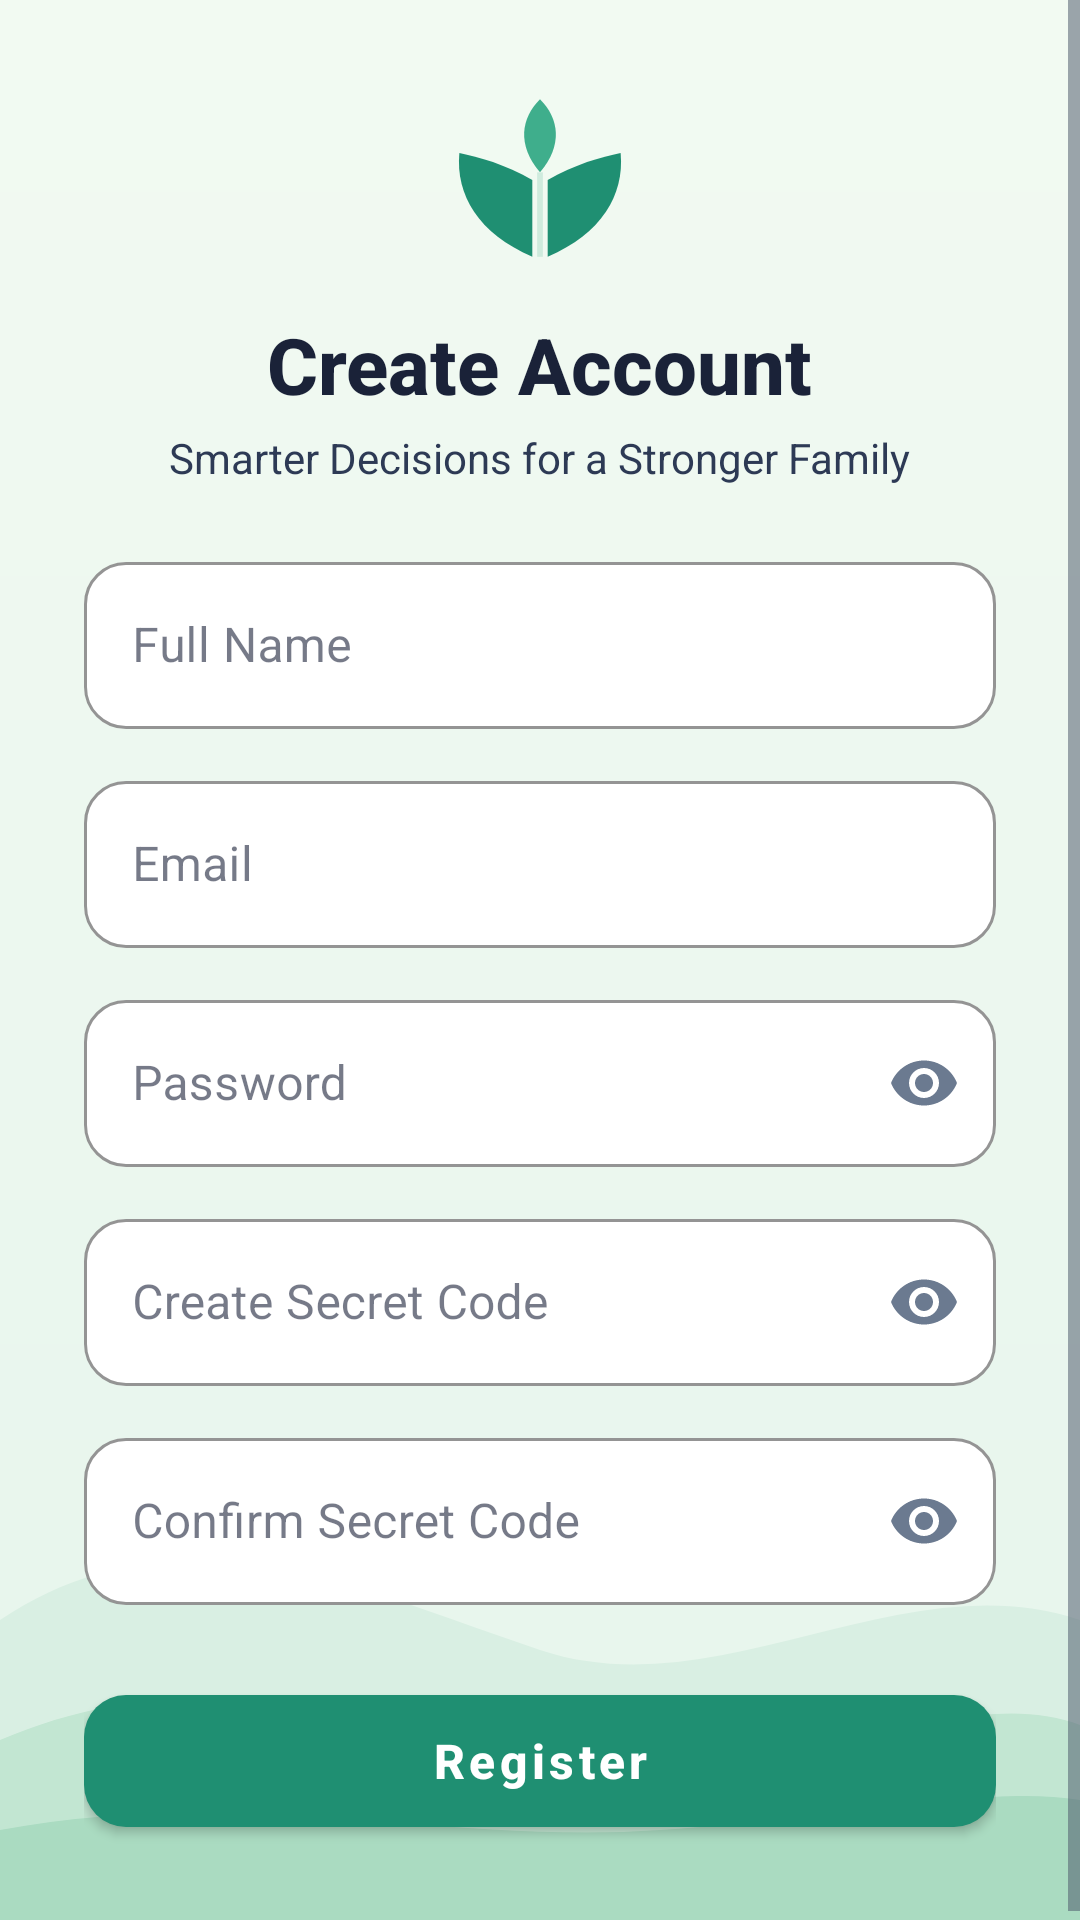

Android layout source for this screen:
<!-- AndroidManifest.xml: application theme Theme.DhanovaAI -->
<!-- res/layout/activity_register.xml -->
<?xml version="1.0" encoding="utf-8"?>
<FrameLayout xmlns:android="http://schemas.android.com/apk/res/android"
    xmlns:app="http://schemas.android.com/apk/res-auto"
    android:layout_width="match_parent"
    android:layout_height="match_parent"
    android:background="@drawable/bg_splash_gradient"
    android:theme="@style/ThemeOverlay.DhanovaForm">

    
    <ImageView
        android:layout_width="match_parent"
        android:layout_height="wrap_content"
        android:layout_gravity="bottom"
        android:adjustViewBounds="true"
        android:importantForAccessibility="no"
        android:scaleType="fitXY"
        android:src="@drawable/ic_splash_hills" />

    <ScrollView
        android:layout_width="match_parent"
        android:layout_height="match_parent"
        android:clipToPadding="false"
        android:fillViewport="true">

        <LinearLayout
            android:layout_width="match_parent"
            android:layout_height="wrap_content"
            android:gravity="center"
            android:orientation="vertical"
            android:padding="28dp">

            <ImageView
                android:layout_width="64dp"
                android:layout_height="64dp"
                android:contentDescription="Dhanova AI logo"
                android:src="@drawable/ic_dhanova_logo" />

            <TextView
                android:layout_width="wrap_content"
                android:layout_height="wrap_content"
                android:layout_marginTop="12dp"
                android:fontFamily="sans-serif-medium"
                android:text="Create Account"
                android:textColor="#1A2238"
                android:textSize="26sp"
                android:textStyle="bold" />

            <TextView
                android:layout_width="wrap_content"
                android:layout_height="wrap_content"
                android:layout_marginTop="4dp"
                android:layout_marginBottom="20dp"
                android:text="Smarter Decisions for a Stronger Family"
                android:textColor="#2D3A55"
                android:textSize="14sp" />

            
            <com.google.android.material.textfield.TextInputLayout
                style="@style/Widget.MaterialComponents.TextInputLayout.OutlinedBox"
                android:layout_width="match_parent"
                android:layout_height="wrap_content"
                android:hint="Full Name"
                app:boxBackgroundColor="#FFFFFF"
                app:boxCornerRadiusBottomEnd="14dp"
                app:boxCornerRadiusBottomStart="14dp"
                app:boxCornerRadiusTopEnd="14dp"
                app:boxCornerRadiusTopStart="14dp"
                app:boxStrokeColor="#1F8F72"
                app:hintTextColor="#1F8F72">

                <com.google.android.material.textfield.TextInputEditText
                    android:id="@+id/et_name"
                    android:layout_width="match_parent"
                    android:layout_height="wrap_content"
                    android:inputType="textPersonName"
                    android:textColor="#1A2238" />
            </com.google.android.material.textfield.TextInputLayout>

            
            <com.google.android.material.textfield.TextInputLayout
                style="@style/Widget.MaterialComponents.TextInputLayout.OutlinedBox"
                android:layout_width="match_parent"
                android:layout_height="wrap_content"
                android:layout_marginTop="12dp"
                android:hint="Email"
                app:boxBackgroundColor="#FFFFFF"
                app:boxCornerRadiusBottomEnd="14dp"
                app:boxCornerRadiusBottomStart="14dp"
                app:boxCornerRadiusTopEnd="14dp"
                app:boxCornerRadiusTopStart="14dp"
                app:boxStrokeColor="#1F8F72"
                app:hintTextColor="#1F8F72">

                <com.google.android.material.textfield.TextInputEditText
                    android:id="@+id/et_email"
                    android:layout_width="match_parent"
                    android:layout_height="wrap_content"
                    android:inputType="textEmailAddress"
                    android:textColor="#1A2238" />
            </com.google.android.material.textfield.TextInputLayout>

            
            <com.google.android.material.textfield.TextInputLayout
                style="@style/Widget.MaterialComponents.TextInputLayout.OutlinedBox"
                android:layout_width="match_parent"
                android:layout_height="wrap_content"
                android:layout_marginTop="12dp"
                android:hint="Password"
                app:boxBackgroundColor="#FFFFFF"
                app:boxCornerRadiusBottomEnd="14dp"
                app:boxCornerRadiusBottomStart="14dp"
                app:boxCornerRadiusTopEnd="14dp"
                app:boxCornerRadiusTopStart="14dp"
                app:boxStrokeColor="#1F8F72"
                app:endIconMode="password_toggle"
                app:endIconTint="#6B7A90"
                app:hintTextColor="#1F8F72">

                <com.google.android.material.textfield.TextInputEditText
                    android:id="@+id/et_password"
                    android:layout_width="match_parent"
                    android:layout_height="wrap_content"
                    android:inputType="textPassword"
                    android:textColor="#1A2238" />
            </com.google.android.material.textfield.TextInputLayout>

            
            <com.google.android.material.textfield.TextInputLayout
                style="@style/Widget.MaterialComponents.TextInputLayout.OutlinedBox"
                android:layout_width="match_parent"
                android:layout_height="wrap_content"
                android:layout_marginTop="12dp"
                android:hint="Create Secret Code"
                app:boxBackgroundColor="#FFFFFF"
                app:boxCornerRadiusBottomEnd="14dp"
                app:boxCornerRadiusBottomStart="14dp"
                app:boxCornerRadiusTopEnd="14dp"
                app:boxCornerRadiusTopStart="14dp"
                app:boxStrokeColor="#1F8F72"
                app:endIconMode="password_toggle"
                app:endIconTint="#6B7A90"
                app:hintTextColor="#1F8F72">

                <com.google.android.material.textfield.TextInputEditText
                    android:id="@+id/et_secret_code"
                    android:layout_width="match_parent"
                    android:layout_height="wrap_content"
                    android:inputType="numberPassword"
                    android:textColor="#1A2238" />
            </com.google.android.material.textfield.TextInputLayout>

            
            <com.google.android.material.textfield.TextInputLayout
                style="@style/Widget.MaterialComponents.TextInputLayout.OutlinedBox"
                android:layout_width="match_parent"
                android:layout_height="wrap_content"
                android:layout_marginTop="12dp"
                android:hint="Confirm Secret Code"
                app:boxBackgroundColor="#FFFFFF"
                app:boxCornerRadiusBottomEnd="14dp"
                app:boxCornerRadiusBottomStart="14dp"
                app:boxCornerRadiusTopEnd="14dp"
                app:boxCornerRadiusTopStart="14dp"
                app:boxStrokeColor="#1F8F72"
                app:endIconMode="password_toggle"
                app:endIconTint="#6B7A90"
                app:hintTextColor="#1F8F72">

                <com.google.android.material.textfield.TextInputEditText
                    android:id="@+id/et_confirm_secret_code"
                    android:layout_width="match_parent"
                    android:layout_height="wrap_content"
                    android:inputType="numberPassword"
                    android:textColor="#1A2238" />
            </com.google.android.material.textfield.TextInputLayout>

            
            <com.google.android.material.button.MaterialButton
                android:id="@+id/btn_register"
                android:layout_width="match_parent"
                android:layout_height="56dp"
                android:layout_marginTop="24dp"
                android:text="Register"
                android:textAllCaps="false"
                android:textColor="#FFFFFF"
                android:textSize="16sp"
                android:textStyle="bold"
                app:backgroundTint="#1F8F72"
                app:cornerRadius="14dp" />

        </LinearLayout>
    </ScrollView>

</FrameLayout>
<!-- resources referenced by this layout -->
<resources>
  <!-- drawable bg_splash_gradient (drawable) -->
  <?xml version="1.0" encoding="utf-8"?>
  <shape xmlns:android="http://schemas.android.com/apk/res/android"
      android:shape="rectangle">
      <gradient
          android:startColor="#F2FAF2"
          android:endColor="#E6F5EC"
          android:angle="270" />
  </shape>
  <!-- drawable ic_dhanova_logo (drawable) -->
  <?xml version="1.0" encoding="utf-8"?>
  <vector xmlns:android="http://schemas.android.com/apk/res/android"
      android:width="100dp"
      android:height="100dp"
      android:viewportWidth="100"
      android:viewportHeight="100">
  
      
      <path
          android:fillColor="#CFEBDD"
          android:pathData="M48.5,46 L51.5,46 L51.5,90 L48.5,90 Z" />
  
      
      <path
          android:fillColor="#1F8F72"
          android:pathData="M46,50 C32,42 18,38 8,36 C6,58 18,78 46,90 Z" />
  
      
      <path
          android:fillColor="#1F8F72"
          android:pathData="M54,50 C68,42 82,38 92,36 C94,58 82,78 54,90 Z" />
  
      
      <path
          android:fillColor="#3FAE8C"
          android:pathData="M50,8 C60,18 62,32 50,46 C38,32 40,18 50,8 Z" />
  </vector>
  <!-- drawable ic_splash_hills (drawable) -->
  <?xml version="1.0" encoding="utf-8"?>
  <vector xmlns:android="http://schemas.android.com/apk/res/android"
      android:width="360dp"
      android:height="160dp"
      android:viewportWidth="360"
      android:viewportHeight="160">
  
      <path
          android:fillColor="#D9EFE3"
          android:pathData="M0,60 C60,20 120,50 180,70 C240,90 300,40 360,60 L360,160 L0,160 Z" />
      <path
          android:fillColor="#C2E6D2"
          android:pathData="M0,100 C70,70 130,95 200,105 C270,115 320,80 360,95 L360,160 L0,160 Z" />
      <path
          android:fillColor="#AADBC1"
          android:pathData="M0,130 C80,115 150,135 220,130 C290,125 330,115 360,120 L360,160 L0,160 Z" />
  </vector>
  <style name="ThemeOverlay.DhanovaForm" parent="ThemeOverlay.MaterialComponents.Light">
          <item name="colorPrimary">#1F8F72</item>
          <item name="colorOnPrimary">#FFFFFF</item>
          <item name="colorSurface">#FFFFFF</item>
          <item name="colorOnSurface">#1A2238</item>
          <item name="android:textColorPrimary">#1A2238</item>
          <item name="android:textColorSecondary">#4A5568</item>
          <item name="android:textColorHint">#6B7A90</item>
      </style>
  <style name="Theme.DhanovaAI" parent="Theme.MaterialComponents.DayNight.NoActionBar">
          
          <item name="colorPrimary">@color/purple_500</item>
          <item name="colorPrimaryVariant">@color/purple_700</item>
          <item name="colorOnPrimary">@color/white</item>
          
          <item name="colorSecondary">@color/teal_200</item>
          <item name="colorSecondaryVariant">@color/teal_700</item>
          <item name="colorOnSecondary">@color/black</item>
          
          <item name="android:statusBarColor">?attr/colorPrimaryVariant</item>
          
      </style>
  <!-- not gathered from this repository: default colours our renderer supplied (Android Studio template values) -->
  <color name="purple_500">#FF6200EE</color>
  <color name="purple_700">#FF3700B3</color>
  <color name="teal_200">#FF03DAC5</color>
  <color name="teal_700">#FF018786</color>
  <color name="black">#FF000000</color>
  <color name="white">#FFFFFFFF</color>
</resources>
